Run: headless pygame with SDL's dummy video driver; simulated clock (each Clock.tick advances the game by its frame time, no real sleeping); random seed 0; keys injected as events and as key.get_pressed() state; no mouse input.
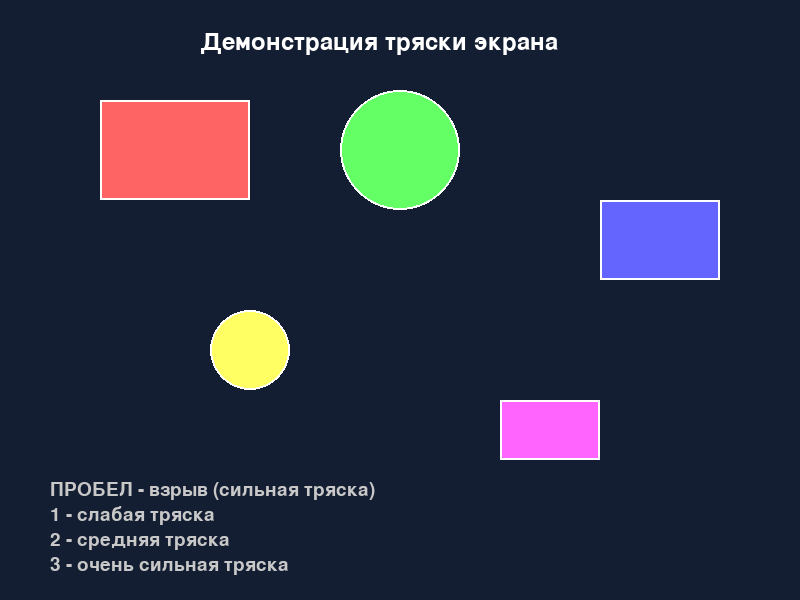
Frame 1 of 4 · flips 1–60 · no input
Frame 2 of 4 · flips 61–180 · tapped SPACE, RETURN · held RIGHT (→), D · screen unchanged from frame 1, image omitted
Frame 3 of 4 · flips 181–300 · held DOWN (↓), S · screen unchanged from frame 2, image omitted
Frame 4 of 4 · flips 301–420 · held LEFT (←), A, UP (↑), W · screen unchanged from frame 3, image omitted

The pygame program that drew these frames:

"""
Демонстрация тряски экрана
Показывает эффект тряски при нажатии пробела
"""

import pygame
import random

# Инициализация
pygame.init()
screen = pygame.display.set_mode((800, 600))
pygame.display.set_caption("Тряска экрана")
clock = pygame.time.Clock()

# Параметры тряски
shake_power = 0
shake_duration = 0

def trigger_shake(power=15, duration=30):
    """
    Запускает эффект тряски экрана
    Args:
        power: сила тряски (смещение в пикселях)
        duration: продолжительность в кадрах
    """
    global shake_power, shake_duration
    shake_power = power
    shake_duration = duration

def update_shake():
    """Обновляет параметры тряски"""
    global shake_power, shake_duration
    
    if shake_duration > 0:
        shake_duration -= 1
        # Постепенное ослабление тряски
        shake_power *= 0.9
    else:
        shake_power = 0

def get_shake_offset():
    """
    Возвращает смещение для тряски
    Returns:
        tuple: (offset_x, offset_y)
    """
    if shake_power > 0:
        offset_x = random.randint(-int(shake_power), int(shake_power))
        offset_y = random.randint(-int(shake_power), int(shake_power))
        return offset_x, offset_y
    return 0, 0

def draw_scene(offset_x=0, offset_y=0):
    """
    Рисует игровую сцену с учетом смещения
    Args:
        offset_x, offset_y: смещение для тряски
    """
    # Фон
    screen.fill((20, 30, 50))
    
    # Несколько объектов для демонстрации тряски
    objects = [
        {'type': 'rect', 'pos': (100, 100), 'size': (150, 100), 'color': (255, 100, 100)},
        {'type': 'circle', 'pos': (400, 150), 'radius': 60, 'color': (100, 255, 100)},
        {'type': 'rect', 'pos': (600, 200), 'size': (120, 80), 'color': (100, 100, 255)},
        {'type': 'circle', 'pos': (250, 350), 'radius': 40, 'color': (255, 255, 100)},
        {'type': 'rect', 'pos': (500, 400), 'size': (100, 60), 'color': (255, 100, 255)}
    ]
    
    # Рисуем все объекты со смещением
    for obj in objects:
        if obj['type'] == 'rect':
            x, y = obj['pos']
            w, h = obj['size']
            pygame.draw.rect(screen, obj['color'], 
                           (x + offset_x, y + offset_y, w, h))
            pygame.draw.rect(screen, (255, 255, 255), 
                           (x + offset_x, y + offset_y, w, h), 2)
        elif obj['type'] == 'circle':
            x, y = obj['pos']
            pygame.draw.circle(screen, obj['color'], 
                             (x + offset_x, y + offset_y), obj['radius'])
            pygame.draw.circle(screen, (255, 255, 255), 
                             (x + offset_x, y + offset_y), obj['radius'], 2)

# Основной цикл
running = True
while running:
    # Обработка событий
    for event in pygame.event.get():
        if event.type == pygame.QUIT:
            running = False
        elif event.type == pygame.KEYDOWN:
            if event.key == pygame.K_SPACE:
                # Запуск тряски при нажатии пробела
                trigger_shake(power=20, duration=40)
            elif event.key == pygame.K_1:
                # Слабая тряска
                trigger_shake(power=8, duration=20)
            elif event.key == pygame.K_2:
                # Средняя тряска
                trigger_shake(power=15, duration=30)
            elif event.key == pygame.K_3:
                # Сильная тряска
                trigger_shake(power=25, duration=50)
    
    # Обновление тряски
    update_shake()
    
    # Получение смещения для тряски
    shake_x, shake_y = get_shake_offset()
    
    # Отрисовка сцены с тряской
    draw_scene(shake_x, shake_y)
    
    # Интерфейс (не трясется)
    font = pygame.font.Font(None, 36)
    title = font.render("Демонстрация тряски экрана", True, (255, 255, 255))
    screen.blit(title, (200, 30))
    
    # Инструкции
    instruction_font = pygame.font.Font(None, 28)
    instructions = [
        "ПРОБЕЛ - взрыв (сильная тряска)",
        "1 - слабая тряска",
        "2 - средняя тряска", 
        "3 - очень сильная тряска"
    ]
    
    for i, instruction in enumerate(instructions):
        text = instruction_font.render(instruction, True, (200, 200, 200))
        screen.blit(text, (50, 480 + i * 25))
    
    # Индикатор силы тряски
    if shake_power > 0:
        shake_info = f"Сила тряски: {int(shake_power)}"
        shake_text = instruction_font.render(shake_info, True, (255, 100, 100))
        screen.blit(shake_text, (500, 480))
    
    pygame.display.flip()
    clock.tick(60)

pygame.quit() 
